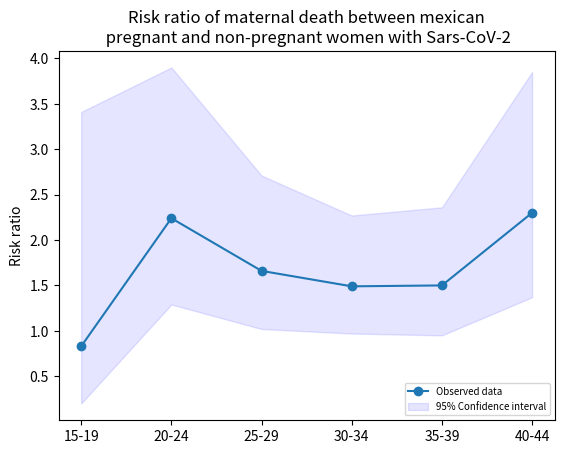

The matplotlib source for this figure:
import numpy as np
import matplotlib.pyplot as plt

"""
Relative risk of maternal death between pregnant and nonpregnant women with coronavirus disease.
Data from 2019, Mexico
"""

RR = np.array([0.83,2.24,1.66,1.49,1.50,2.30])

ci_upper = np.array([3.41,3.90,2.71,2.27,2.36,3.85])

ci_lower = np.array([0.20,1.29,1.02,0.97,0.95,1.37])

x = np.array([0,1,2,3,4,5])


fig, ax = plt.subplots()
ax.plot(x,RR,"o-", label="Observed data")
ax.set_xticks(x)
ax.set_xticklabels(["15-19","20-24","25-29","30-34","35-39","40-44"])
ax.fill_between(x, ci_upper, ci_lower, color='b', alpha=.1, label="95% Confidence interval")
ax.legend(loc="lower right",prop={'size': 7})
plt.ylabel("Risk ratio")
plt.title("Risk ratio of maternal death between mexican\n pregnant and non-pregnant women with Sars-CoV-2")
plt.show()
